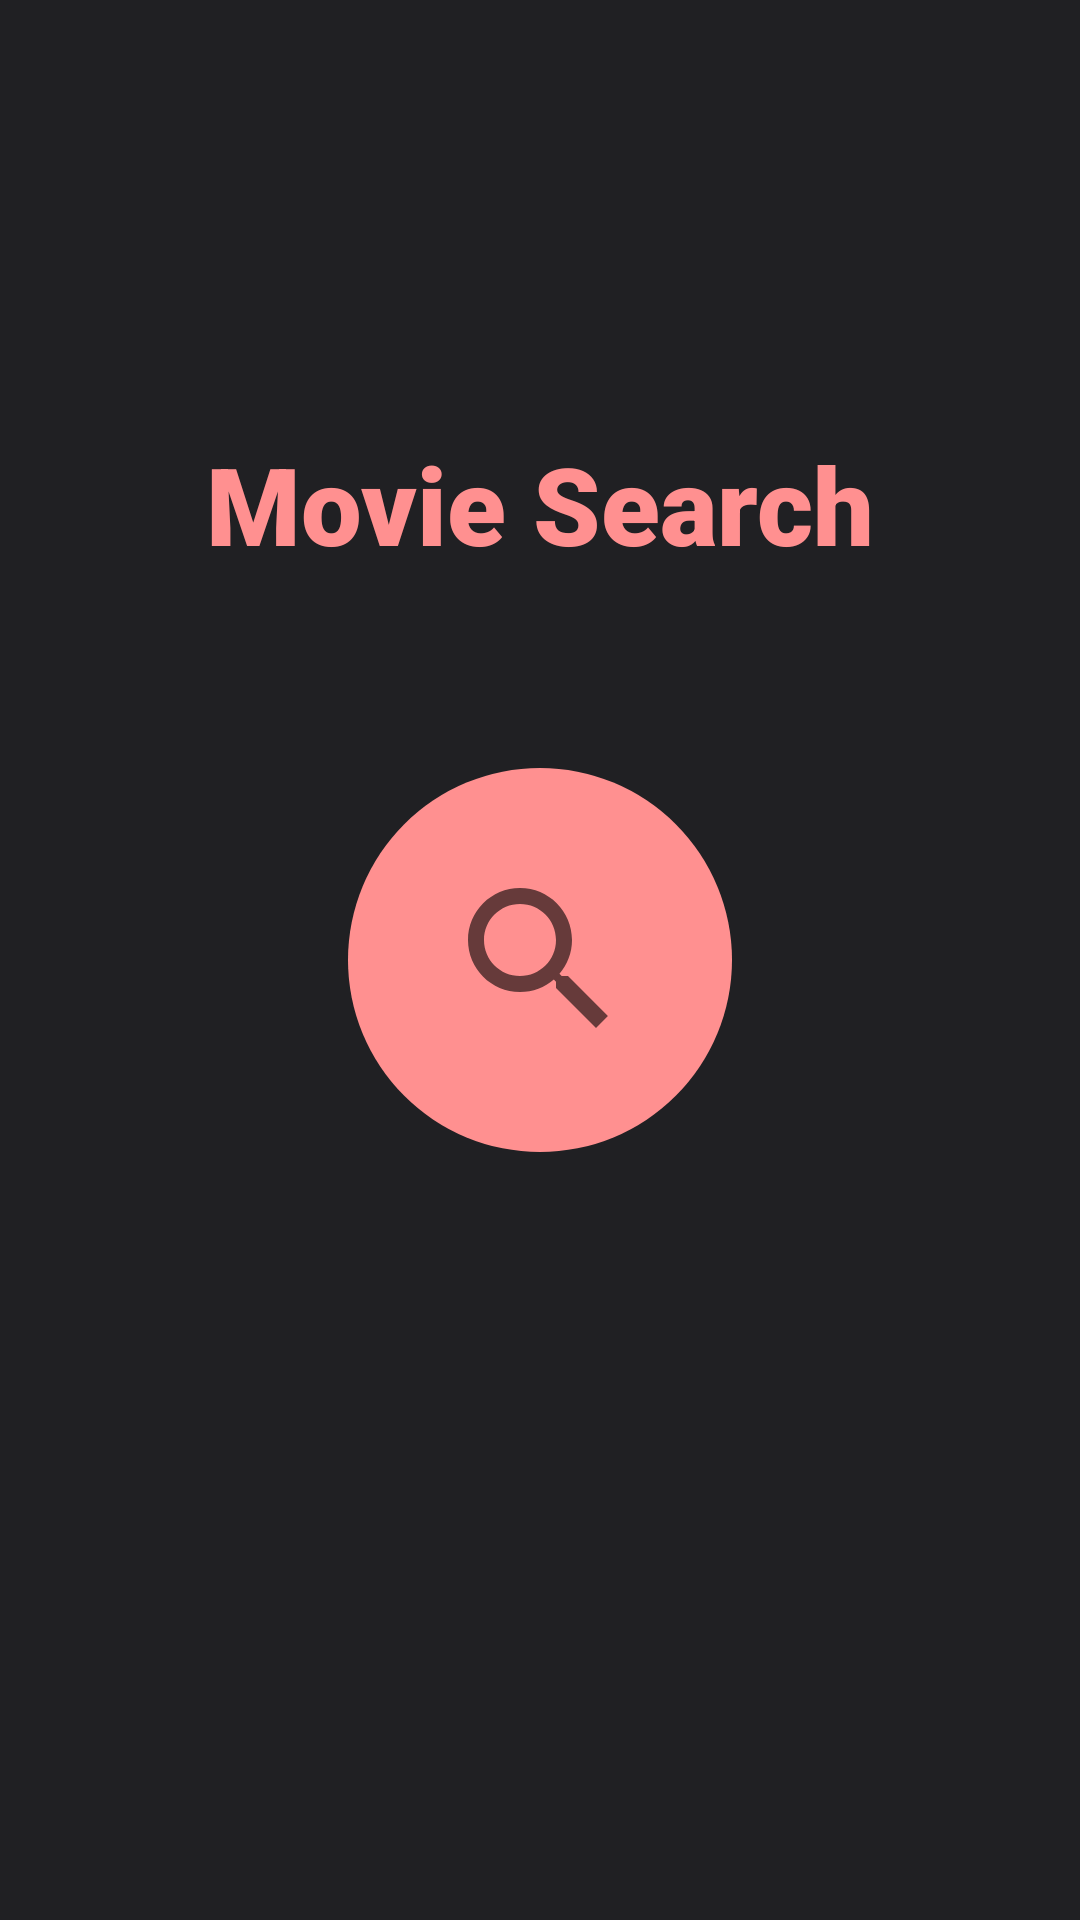

Layout XML and referenced resources for this Android screen:
<!-- AndroidManifest.xml: application theme Theme.SearchMovieApp -->
<!-- res/layout/fragment_searchinfo.xml -->
<?xml version="1.0" encoding="utf-8"?>
<layout xmlns:android="http://schemas.android.com/apk/res/android"
    xmlns:app="http://schemas.android.com/apk/res-auto"
    xmlns:tools="http://schemas.android.com/tools">

    <androidx.constraintlayout.widget.ConstraintLayout
        android:layout_width="match_parent"
        android:layout_height="match_parent"
        android:background="@color/app_black">

        <androidx.appcompat.widget.SearchView
            android:id="@+id/searchView"
            android:layout_width="0dp"
            android:layout_height="40dp"
            android:layout_marginStart="24dp"
            android:layout_marginTop="8dp"
            android:layout_marginEnd="16dp"
            android:background="@drawable/searchview_background"
            android:inputType="textCapSentences"
            android:theme="@style/SearchViewTheme"
            android:visibility="invisible"
            app:iconifiedByDefault="false"
            app:layout_constraintEnd_toStartOf="@id/ivSearch"
            app:layout_constraintStart_toStartOf="parent"
            app:layout_constraintTop_toTopOf="parent"
            app:queryBackground="@android:color/transparent"
            app:queryHint="Search here..."
            app:searchIcon="@null"
            tools:ignore="MissingConstraints"
            tools:layout_editor_absoluteY="341dp" />

        <androidx.appcompat.widget.AppCompatImageView
            android:id="@+id/ivSearch"
            android:layout_width="42dp"
            android:layout_height="42dp"
            android:layout_marginEnd="24dp"
            android:background="@drawable/searchview_background"
            android:scaleType="center"
            android:src="@drawable/ic_baseline_search_12"
            android:visibility="invisible"
            app:layout_constraintBottom_toBottomOf="@id/searchView"
            app:layout_constraintEnd_toEndOf="parent"
            app:layout_constraintTop_toTopOf="@id/searchView" />

        <androidx.appcompat.widget.AppCompatTextView
            android:id="@+id/tvMovieSearch"
            android:layout_width="wrap_content"
            android:layout_height="wrap_content"
            android:layout_marginBottom="64dp"
            android:fontFamily="sans-serif-black"
            android:text="@string/movie_search"
            android:textColor="@color/app_purple"
            android:textSize="36sp"
            app:layout_constraintBottom_toTopOf="@id/ivSearchAnim"
            app:layout_constraintEnd_toEndOf="parent"
            app:layout_constraintStart_toStartOf="parent" />

        <androidx.appcompat.widget.AppCompatImageView
            android:id="@+id/ivSearchAnim"
            android:layout_width="128dp"
            android:layout_height="128dp"
            android:background="@drawable/searchview_background"
            android:backgroundTint="@color/app_purple"
            android:scaleType="center"
            android:src="@drawable/ic_baseline_search_24"
            app:layout_constraintBottom_toBottomOf="parent"
            app:layout_constraintEnd_toEndOf="parent"
            app:layout_constraintStart_toStartOf="parent"
            app:layout_constraintTop_toTopOf="parent" />

        <androidx.recyclerview.widget.RecyclerView
            android:id="@+id/rvMovieList"
            android:layout_width="match_parent"
            android:layout_height="0dp"
            android:layout_marginTop="8dp"
            app:layout_constraintBottom_toBottomOf="parent"
            app:layout_constraintEnd_toEndOf="parent"
            app:layout_constraintStart_toStartOf="parent"
            app:layout_constraintTop_toBottomOf="@id/searchView" />

        <ProgressBar
            android:id="@+id/pbMovieLoading"
            android:layout_width="wrap_content"
            android:layout_height="wrap_content"
            android:visibility="invisible"
            app:layout_constraintBottom_toBottomOf="parent"
            app:layout_constraintLeft_toLeftOf="parent"
            app:layout_constraintRight_toRightOf="parent"
            app:layout_constraintTop_toTopOf="parent" />

    </androidx.constraintlayout.widget.ConstraintLayout>
</layout>
<!-- resources referenced by this layout -->
<resources>
  <color name="app_black">#202023</color>
  <color name="app_purple">#FF9090</color>
  <!-- drawable ic_baseline_search_12 (drawable) -->
  <vector xmlns:android="http://schemas.android.com/apk/res/android"
      android:width="30dp"
      android:height="30dp"
      android:tint="@color/app_purple"
      android:viewportWidth="24"
      android:viewportHeight="24">
      <path
          android:fillColor="@android:color/white"
          android:pathData="M15.5,14h-0.79l-0.28,-0.27C15.41,12.59 16,11.11 16,9.5 16,5.91 13.09,3 9.5,3S3,5.91 3,9.5 5.91,16 9.5,16c1.61,0 3.09,-0.59 4.23,-1.57l0.27,0.28v0.79l5,4.99L20.49,19l-4.99,-5zM9.5,14C7.01,14 5,11.99 5,9.5S7.01,5 9.5,5 14,7.01 14,9.5 11.99,14 9.5,14z" />
  </vector>
  <!-- drawable ic_baseline_search_24 (drawable) -->
  <vector xmlns:android="http://schemas.android.com/apk/res/android"
      android:width="64dp"
      android:height="64dp"
      android:viewportWidth="24"
      android:viewportHeight="24"
      android:tint="?attr/colorControlNormal">
    <path
        android:fillColor="@android:color/white"
        android:pathData="M15.5,14h-0.79l-0.28,-0.27C15.41,12.59 16,11.11 16,9.5 16,5.91 13.09,3 9.5,3S3,5.91 3,9.5 5.91,16 9.5,16c1.61,0 3.09,-0.59 4.23,-1.57l0.27,0.28v0.79l5,4.99L20.49,19l-4.99,-5zM9.5,14C7.01,14 5,11.99 5,9.5S7.01,5 9.5,5 14,7.01 14,9.5 11.99,14 9.5,14z"/>
  </vector>
  <!-- drawable searchview_background (drawable) -->
  <?xml version="1.0" encoding="utf-8"?>
  <shape xmlns:android="http://schemas.android.com/apk/res/android">
      <corners
          android:radius="100dp"/>
      <solid
          android:color="@color/app_grey"
          />
  </shape>
  <string name="movie_search">Movie Search</string>
  <style name="SearchViewTheme" parent="Widget.AppCompat.Light.SearchView">
          <item name="android:textColorHint">@color/app_text_color</item>
          <item name="android:textSize">16sp</item>
          <item name="android:editTextColor">@color/text_color</item>
      </style>
  <style name="Theme.SearchMovieApp" parent="Theme.MaterialComponents.DayNight.DarkActionBar">
          
          <item name="colorPrimary">@color/purple_500</item>
          <item name="colorPrimaryVariant">@color/app_black</item>
          <item name="colorOnPrimary">@color/white</item>
          
          <item name="colorSecondary">@color/teal_200</item>
          <item name="colorSecondaryVariant">@color/teal_700</item>
          <item name="colorOnSecondary">@color/black</item>
          
          <item name="android:statusBarColor" tools:targetApi="l">?attr/colorPrimaryVariant</item>
          
          <item name="windowActionBar">false</item>
          <item name="windowNoTitle">true</item>
  
      </style>
  <color name="app_grey">#3B4043</color>
  <color name="app_text_color">#93999F</color>
  <color name="text_color">#CFCFCF</color>
  <color name="purple_500">#FF6200EE</color>
  <color name="white">#FFFFFFFF</color>
  <color name="teal_200">#FF03DAC5</color>
  <color name="teal_700">#FF018786</color>
  <color name="black">#FF000000</color>
</resources>
